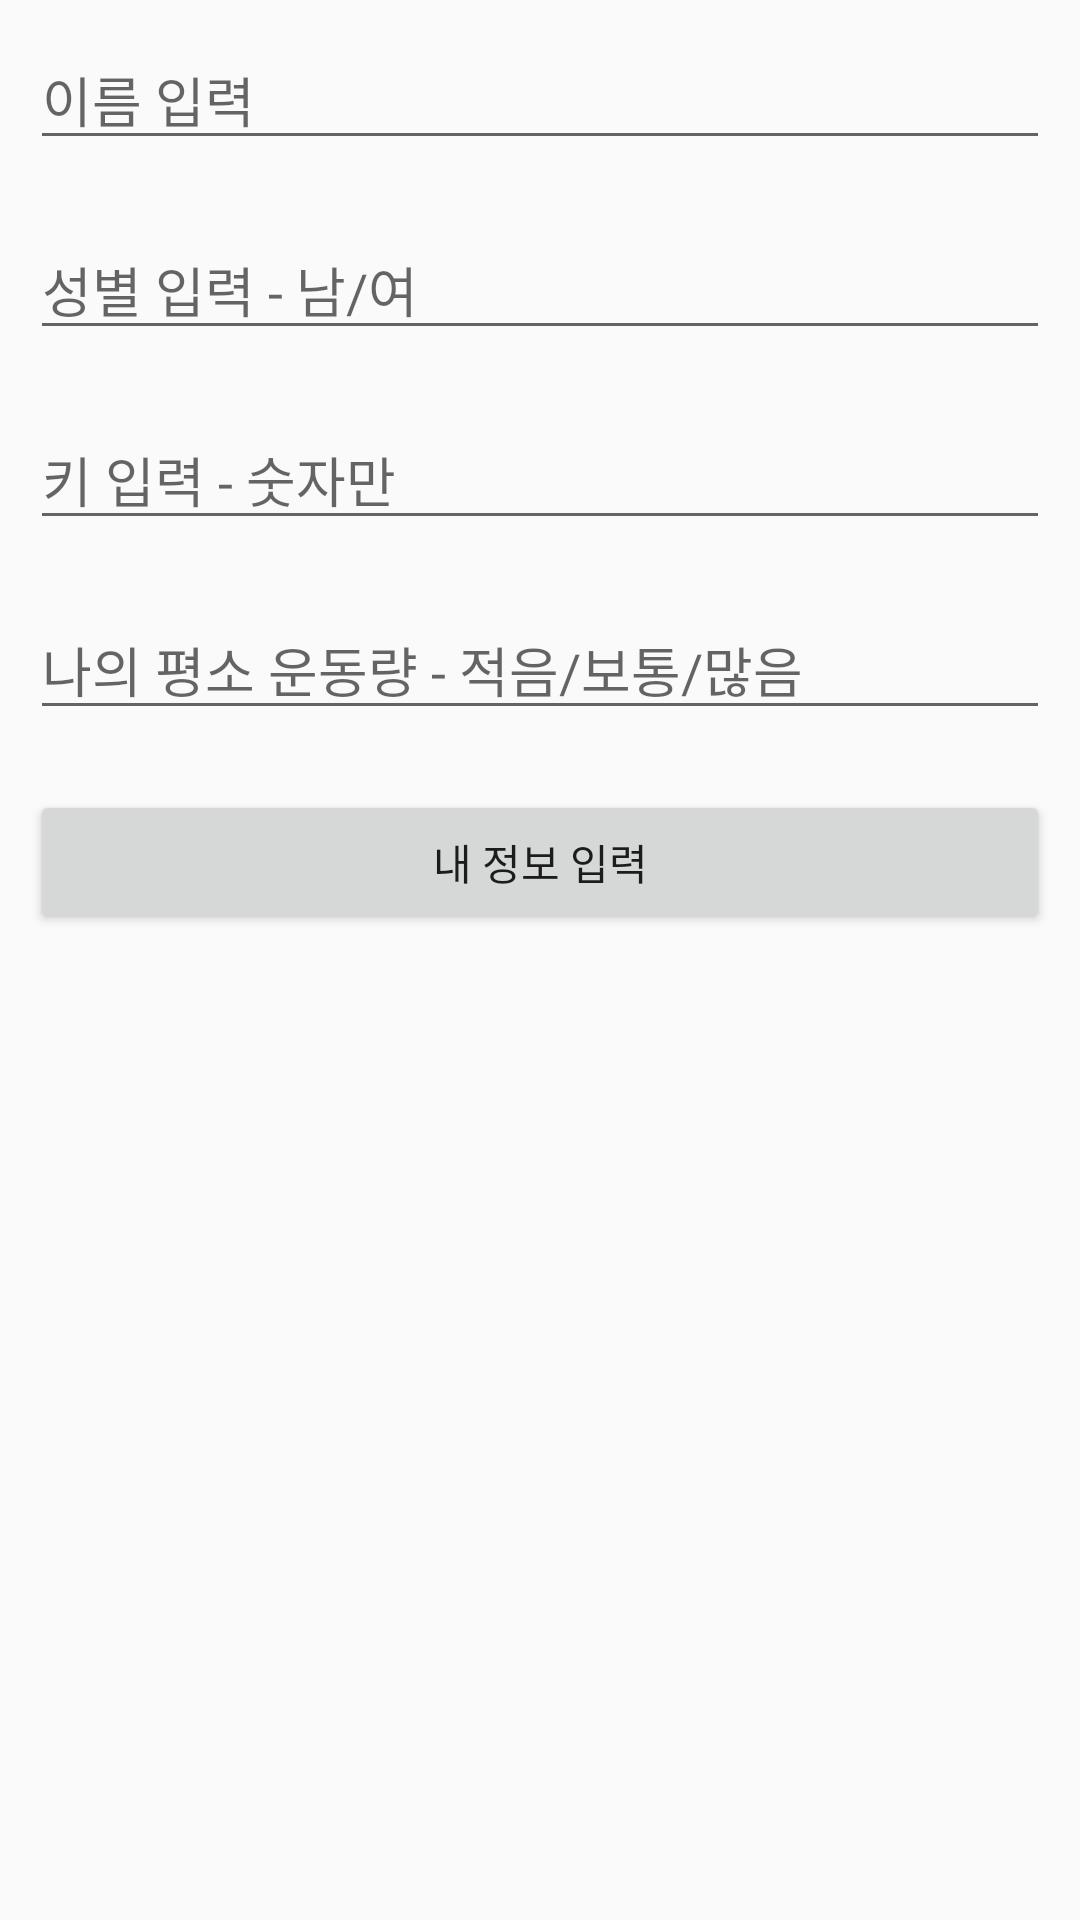

Reconstruct the res/layout file that produces this screen, plus the resources it refers to.
<!-- AndroidManifest.xml: application theme AppTheme -->
<!-- res/layout/activity_insert2.xml -->
<?xml version="1.0" encoding="utf-8"?>
<LinearLayout
    xmlns:android="http://schemas.android.com/apk/res/android"
    xmlns:tools="http://schemas.android.com/tools"
    android:layout_width="match_parent"
    android:layout_height="match_parent"
    android:orientation="vertical"
    tools:context=".Insert2Activity">


    <EditText
        android:id="@+id/idEdtName"
        android:layout_width="match_parent"
        android:layout_height="wrap_content"
        android:layout_margin="10dp"
        android:hint="이름 입력" />


    <EditText
        android:id="@+id/idEdtGender"
        android:layout_width="match_parent"
        android:layout_height="wrap_content"
        android:layout_margin="10dp"
        android:hint="성별 입력 - 남/여" />


    <EditText
        android:id="@+id/idEdtHeight"
        android:layout_width="match_parent"
        android:layout_height="wrap_content"
        android:layout_margin="10dp"
        android:hint="키 입력 - 숫자만" />


    <EditText
        android:id="@+id/idEdtExercise"
        android:layout_width="match_parent"
        android:layout_height="wrap_content"
        android:layout_margin="10dp"
        android:hint="나의 평소 운동량 - 적음/보통/많음" />


    <Button
        android:id="@+id/idBtnAddCourse"
        android:layout_width="match_parent"
        android:layout_height="wrap_content"
        android:layout_margin="10dp"
        android:text="내 정보 입력"
        android:textAllCaps="false" />



</LinearLayout>
<!-- resources referenced by this layout -->
<resources>
  <style name="AppTheme" parent="Theme.AppCompat.Light.NoActionBar">
          
          <item name="colorPrimary">@color/colorPrimary</item>
          <item name="colorPrimaryDark">@color/colorPrimaryDark</item>
          <item name="colorAccent">@color/colorAccent</item>
      </style>
  <color name="colorPrimary">#3F51B5</color>
  <color name="colorPrimaryDark">#303F9F</color>
  <color name="colorAccent">#FF4081</color>
</resources>
